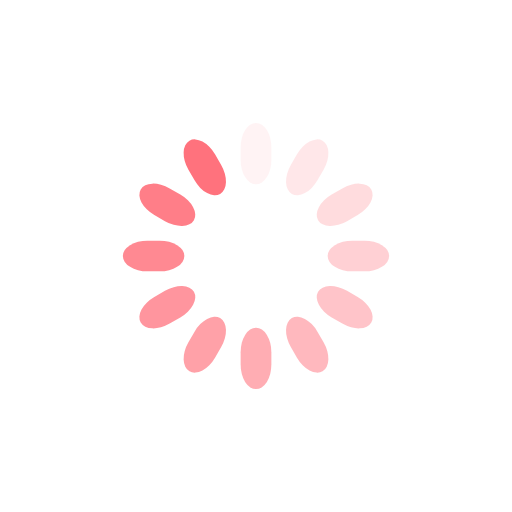
t = 0.00 s
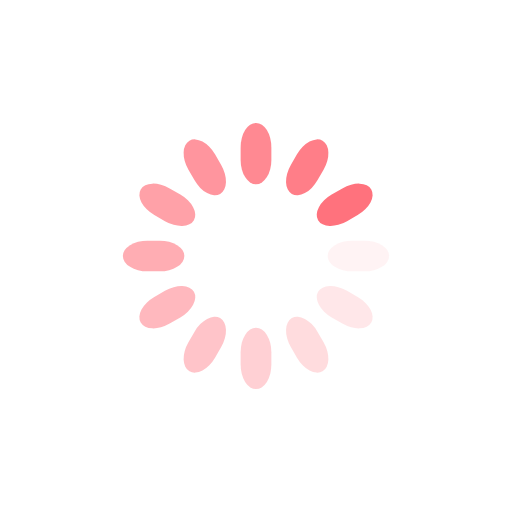
t = 0.25 s
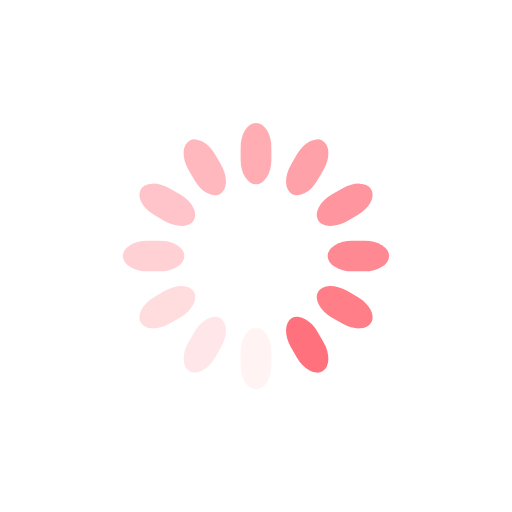
t = 0.50 s
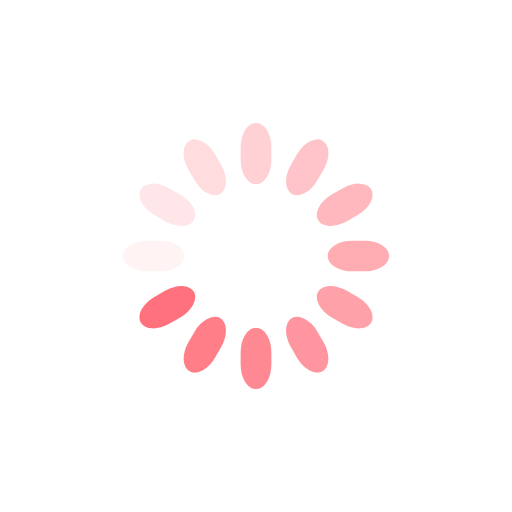
t = 0.75 s

The animated SVG that drew these frames (rendered in a browser with its animation timeline set to each time). Animation: 12 SMIL elements (animate=12); one cycle of 1.00 s, repeats indefinitely.

<svg class="lds-spinner" width="200px"  height="200px"  xmlns="http://www.w3.org/2000/svg" xmlns:xlink="http://www.w3.org/1999/xlink" viewBox="0 0 100 100" preserveAspectRatio="xMidYMid" style="background: rgba(0, 0, 0, 0) none repeat scroll 0% 0%;"><g transform="rotate(0 50 50)">
  <rect x="47" y="24" rx="9.4" ry="4.8" width="6" height="12" fill="#ff727d">
    <animate attributeName="opacity" values="1;0" keyTimes="0;1" dur="1s" begin="-0.9166666666666666s" repeatCount="indefinite"></animate>
  </rect>
</g><g transform="rotate(30 50 50)">
  <rect x="47" y="24" rx="9.4" ry="4.8" width="6" height="12" fill="#ff727d">
    <animate attributeName="opacity" values="1;0" keyTimes="0;1" dur="1s" begin="-0.8333333333333334s" repeatCount="indefinite"></animate>
  </rect>
</g><g transform="rotate(60 50 50)">
  <rect x="47" y="24" rx="9.4" ry="4.8" width="6" height="12" fill="#ff727d">
    <animate attributeName="opacity" values="1;0" keyTimes="0;1" dur="1s" begin="-0.75s" repeatCount="indefinite"></animate>
  </rect>
</g><g transform="rotate(90 50 50)">
  <rect x="47" y="24" rx="9.4" ry="4.8" width="6" height="12" fill="#ff727d">
    <animate attributeName="opacity" values="1;0" keyTimes="0;1" dur="1s" begin="-0.6666666666666666s" repeatCount="indefinite"></animate>
  </rect>
</g><g transform="rotate(120 50 50)">
  <rect x="47" y="24" rx="9.4" ry="4.8" width="6" height="12" fill="#ff727d">
    <animate attributeName="opacity" values="1;0" keyTimes="0;1" dur="1s" begin="-0.5833333333333334s" repeatCount="indefinite"></animate>
  </rect>
</g><g transform="rotate(150 50 50)">
  <rect x="47" y="24" rx="9.4" ry="4.8" width="6" height="12" fill="#ff727d">
    <animate attributeName="opacity" values="1;0" keyTimes="0;1" dur="1s" begin="-0.5s" repeatCount="indefinite"></animate>
  </rect>
</g><g transform="rotate(180 50 50)">
  <rect x="47" y="24" rx="9.4" ry="4.8" width="6" height="12" fill="#ff727d">
    <animate attributeName="opacity" values="1;0" keyTimes="0;1" dur="1s" begin="-0.4166666666666667s" repeatCount="indefinite"></animate>
  </rect>
</g><g transform="rotate(210 50 50)">
  <rect x="47" y="24" rx="9.4" ry="4.8" width="6" height="12" fill="#ff727d">
    <animate attributeName="opacity" values="1;0" keyTimes="0;1" dur="1s" begin="-0.3333333333333333s" repeatCount="indefinite"></animate>
  </rect>
</g><g transform="rotate(240 50 50)">
  <rect x="47" y="24" rx="9.4" ry="4.8" width="6" height="12" fill="#ff727d">
    <animate attributeName="opacity" values="1;0" keyTimes="0;1" dur="1s" begin="-0.25s" repeatCount="indefinite"></animate>
  </rect>
</g><g transform="rotate(270 50 50)">
  <rect x="47" y="24" rx="9.4" ry="4.8" width="6" height="12" fill="#ff727d">
    <animate attributeName="opacity" values="1;0" keyTimes="0;1" dur="1s" begin="-0.16666666666666666s" repeatCount="indefinite"></animate>
  </rect>
</g><g transform="rotate(300 50 50)">
  <rect x="47" y="24" rx="9.4" ry="4.8" width="6" height="12" fill="#ff727d">
    <animate attributeName="opacity" values="1;0" keyTimes="0;1" dur="1s" begin="-0.08333333333333333s" repeatCount="indefinite"></animate>
  </rect>
</g><g transform="rotate(330 50 50)">
  <rect x="47" y="24" rx="9.4" ry="4.8" width="6" height="12" fill="#ff727d">
    <animate attributeName="opacity" values="1;0" keyTimes="0;1" dur="1s" begin="0s" repeatCount="indefinite"></animate>
  </rect>
</g></svg>